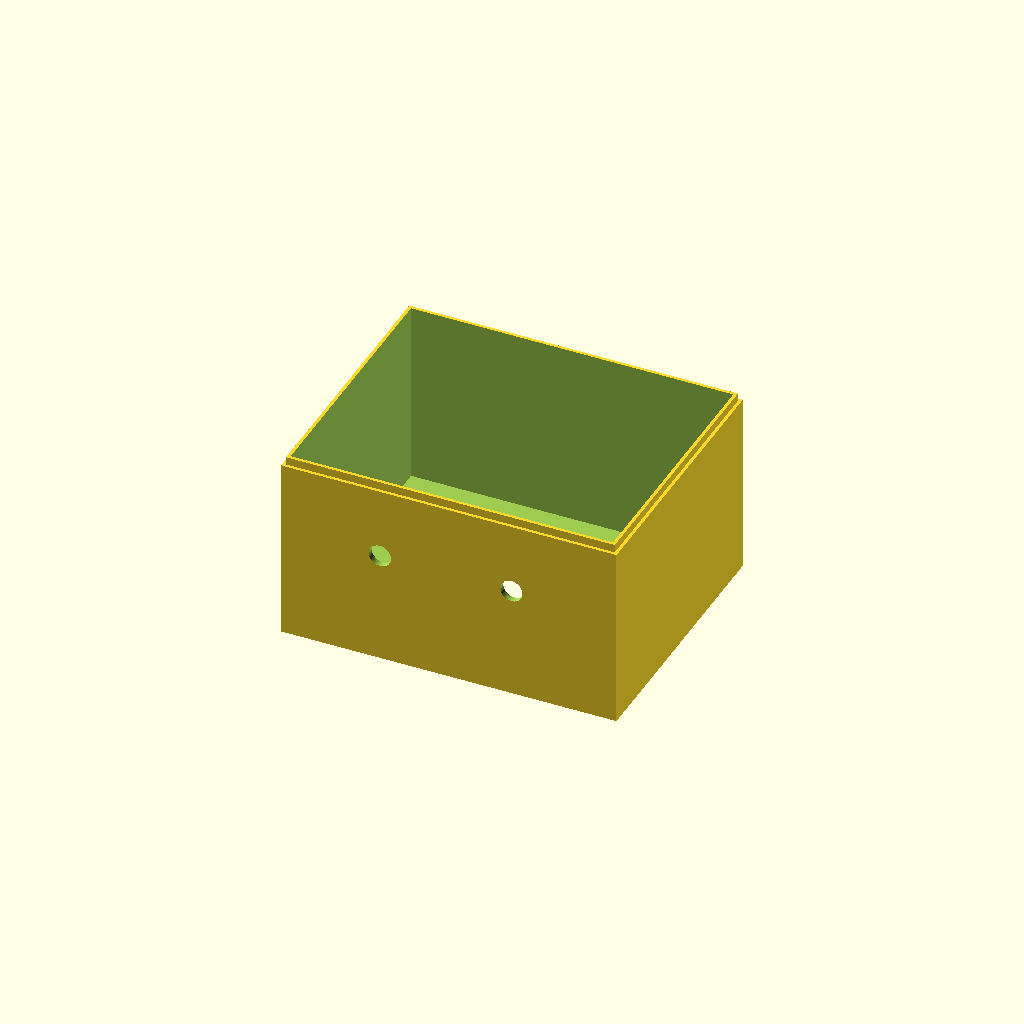
Cell 1: the model at its default parameters.
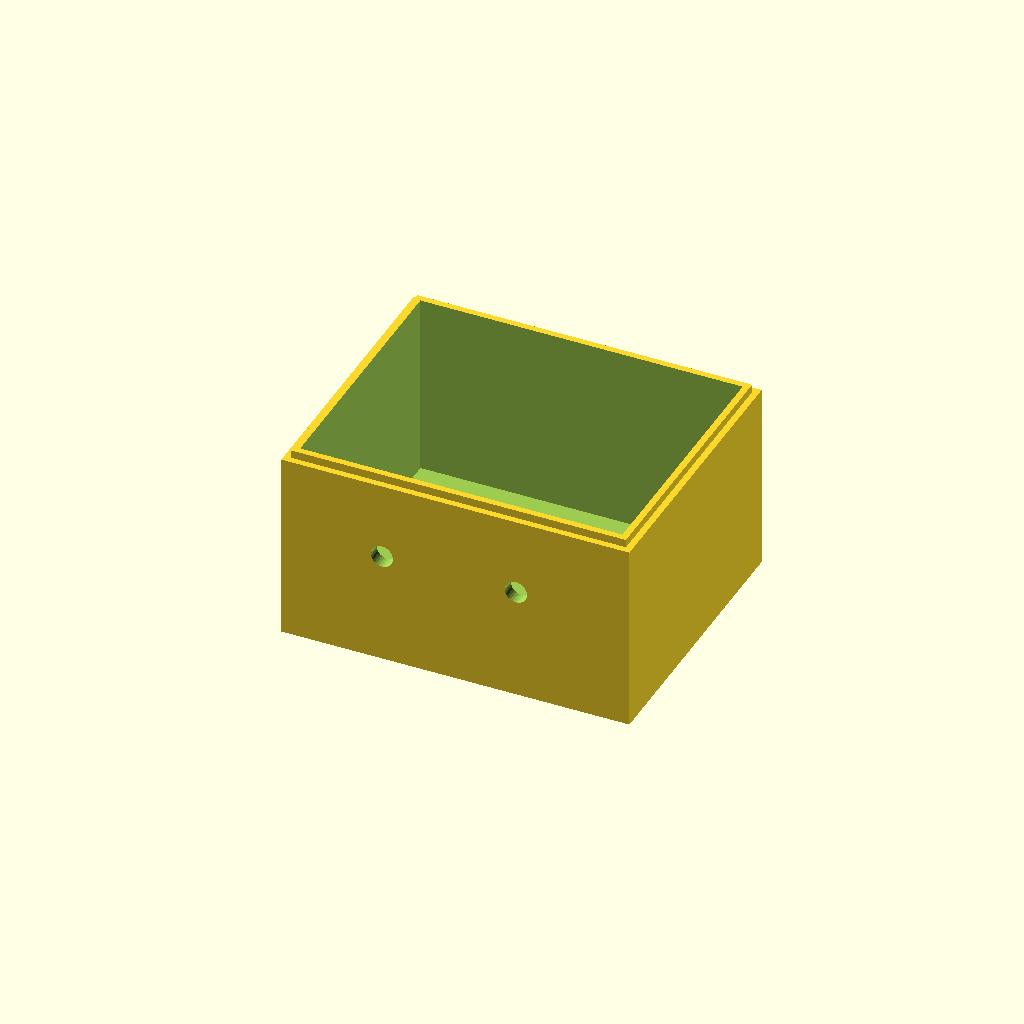
Cell 2: wallthickness = 2 (everything else at default).
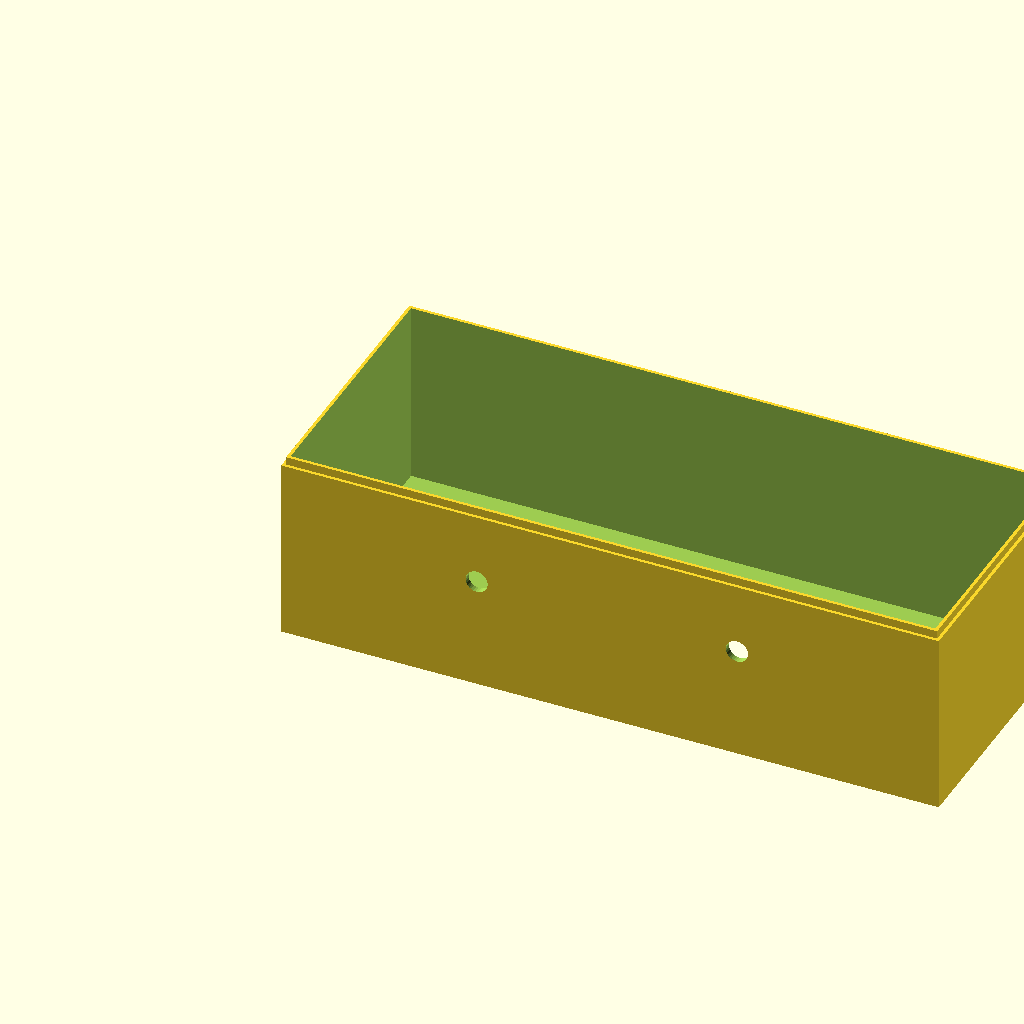
Cell 3: internalx = 200 (everything else at default).
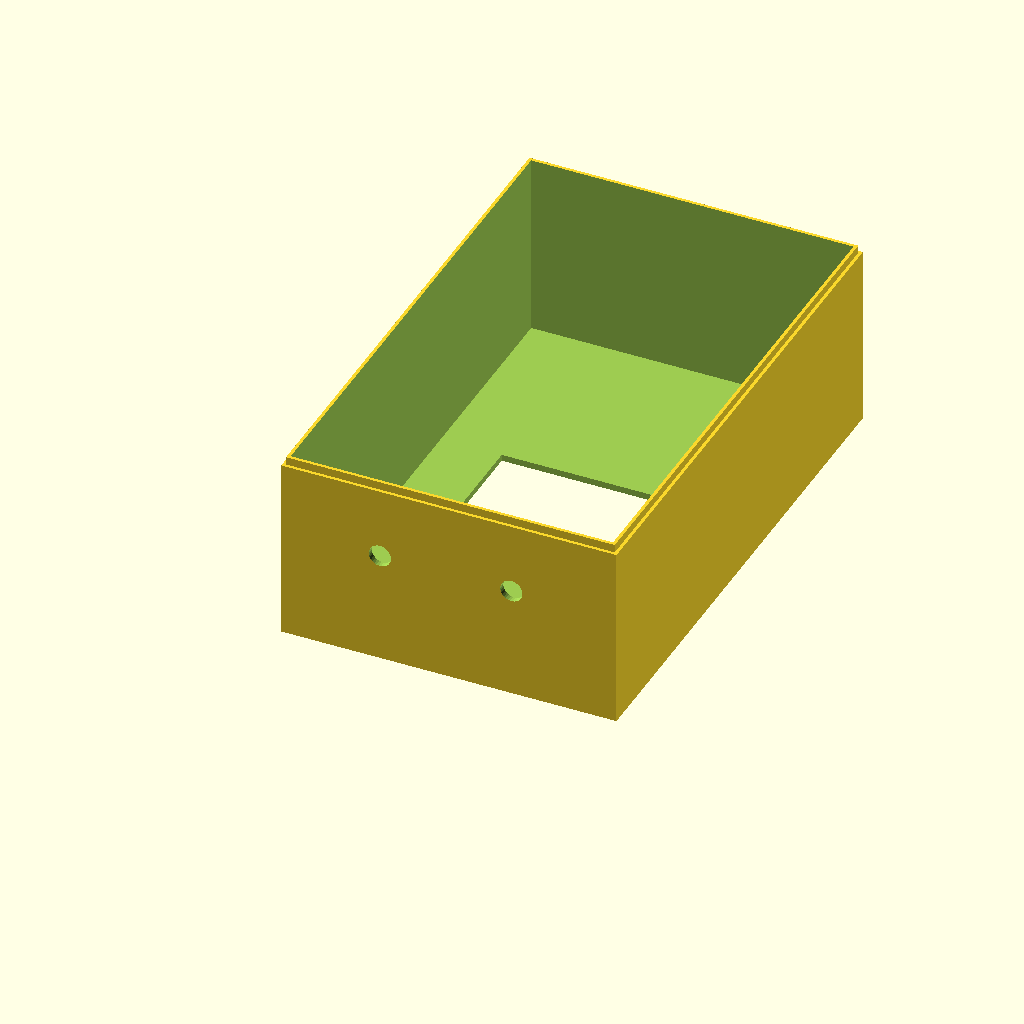
Cell 4: internaly = 160 (everything else at default).
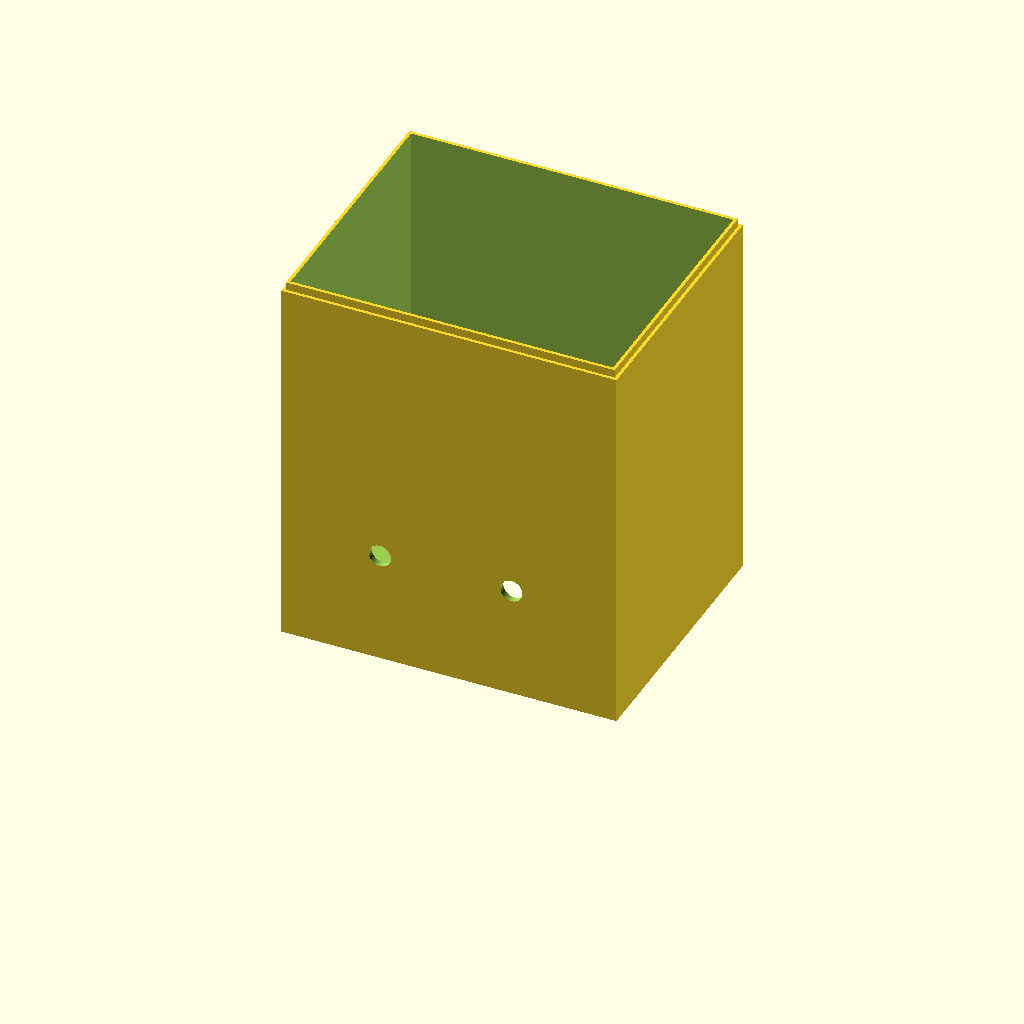
Cell 5 — internalz set to 120, the other parameters unchanged.
One fixed orthographic camera (rotation 55°, 0°, 25°; colour scheme Cornfield) for every cell.
The OpenSCAD source (box/boxv4.scad):

wallthickness = 1; // this is the wall of the lip, the box is twice as thick
internalx = 100; // internal x dimension
internaly = 80; // internal y dimension
internalz = 60; // internal overall z dimension
internal_lidz=45; // this is taken of off the internalz for the bottom height and acts as the lid internal height
led_x = 62.4;
led_y = 40.2;
cable_hole = 6;
rotary_hole = 6.9/2;

lip_overlap = 2.5; // how much overlap between box and lid, this works as a default but can be shrunk as needed

lipspacing=0; // this amount is take off of the wall thickness on the lip to increase spacing, if your lid is too tight you can increase this but it will reduce the actual wall thickness on the lip so too much and you will have to increase the wallthickness to compensate. Should be 0 in ideal world, you will likely be better just lightly sanding the lip unless your printer is way out

//#############################
// INTERNAL VARIABLES, DO NOT MODIFY
internal_botz=internalz-lip_overlap*2;

actual_y=internaly+(4*wallthickness);
actual_x=internalx+(4*wallthickness);
actual_lidz=lip_overlap*2+(2*wallthickness);
actual_botz=internal_botz+(2*wallthickness);

lip_x = internalx+(2*wallthickness);
lip_y = internaly+(2*wallthickness);


//###########################
module led() {
  cube([led_x, led_y, lip_overlap+.3]);
}

module rotary() {
  cylinder(r = rotary_hole, h = actual_lidz+lip_overlap, $fn = 30);
}

module bottom() {
  difference() {
    union() {
      cube([actual_x,actual_y,actual_botz]);
      translate([wallthickness,wallthickness,actual_botz])
        cube([lip_x,lip_y,lip_overlap]);
    }
    
    translate([(2*wallthickness),(2*wallthickness),(2*wallthickness)])
      cube([internalx,internaly,internalz]);

    translate([(2*wallthickness+internalx/2-led_x/2),(2*wallthickness+internaly/2-led_y/2),-0.1])
      rotate([0,0,0])
        led();

    translate([lip_x/5*1.5,5,35])
      rotate([90,0,0])
        rotary();
    translate([lip_x/5*3.5,5,35])
      rotate([90,0,0])
        rotary();

  }
}


module lid() {
  difference() {
    cube([actual_x,actual_y,actual_lidz+internal_lidz]);
    
    translate([(2*wallthickness),(2*wallthickness),-.1])
      cube([internalx,internaly,internal_lidz+lip_overlap+.1]);
    
    translate([(wallthickness)-lipspacing/2,(wallthickness)-lipspacing/2,-.1])
      cube([lip_x+lipspacing,lip_y+lipspacing,lip_overlap+.3]);
    
    // passe cable
    #translate([internalx,lip_y-7.5,wallthickness])
      rotate([0,90,0])
        cylinder(r = 7.5, h = 10, $fn = 30);
  }
}

*translate([0,0,actual_botz + internal_lidz + 10])lid();
bottom();
*translate([0,0,(internal_lidz + 10)-3])
  rotate([180,0,0])
    lid();
Parameter table extracted from the source (name, type, default, range or options):
wallthickness: number, default 1
internalx: number, default 100
internaly: number, default 80
internalz: number, default 60
internal_lidz: number, default 45
led_x: number, default 62.4
led_y: number, default 40.2
cable_hole: number, default 6
lip_overlap: number, default 2.5
lipspacing: number, default 0
